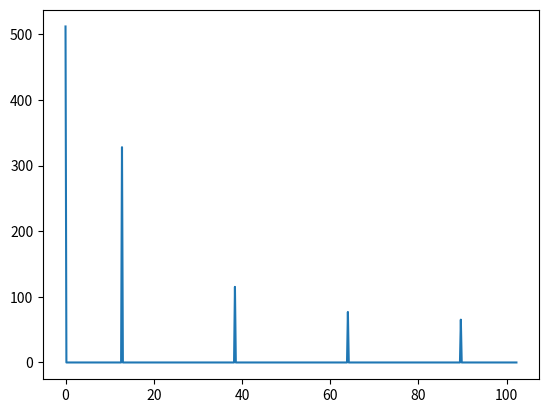

Generate this figure with matplotlib:
import numpy as np
import matplotlib.pyplot as plt

N = 1024    # number of samples
freq1 = 5    # first signal frequency in Hz
freq2 = 40    # second signal frequency in Hz
freq3 = 70    # thrid signal frequency in Hz

t = np.linspace(0, 5, N)    # time vector
signal = np.sin((freq1 * 2 * np.pi) * t) + np.sin((freq2 * 2 * np.pi) * t) + np.sin((freq3 * 2 * np.pi) * t)      #signal vector

signal = ([1] * 8 + [0] * 8) * 64

sample_rate = t.__len__()/t[-1]     # calculated sample rate

f = sample_rate * np.arange(int(N/2)) / N   # frequency vector
fourier = np.fft.fft(signal)


plt.plot(f, np.abs(fourier[:int(N/2)]))
plt.show()